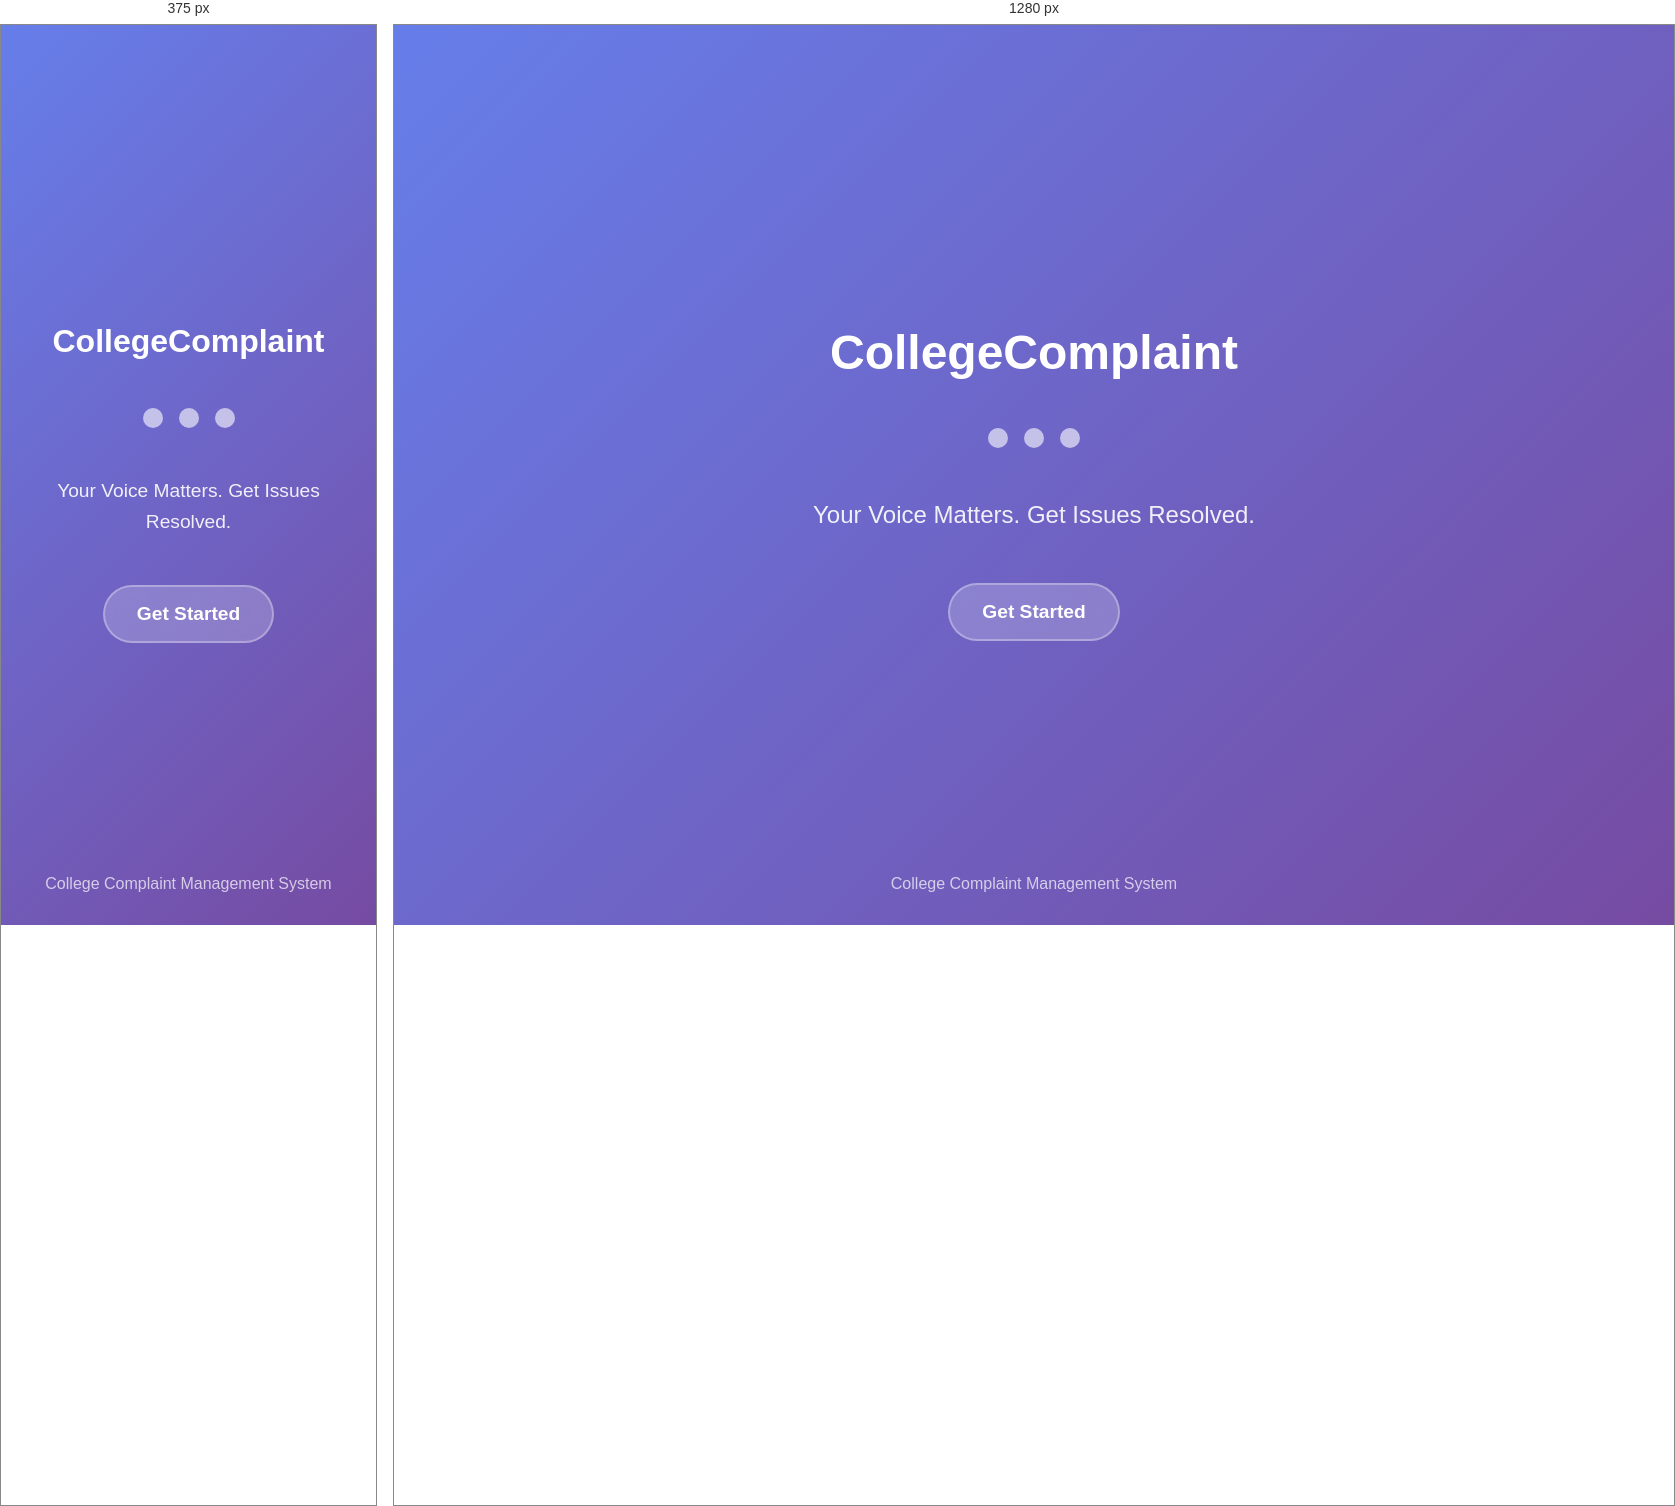
Rendered at 375 px and 1280 px, left to right.

<!-- file: index.html -->
<!DOCTYPE html>
<html lang="en">
<head>
    <meta charset="UTF-8">
    <meta name="viewport" content="width=device-width, initial-scale=1.0">
    <title>College Complaint Portal</title>
    <link rel="stylesheet" href="splash.css">
    <link href="https://cdnjs.cloudflare.com/ajax/libs/font-awesome/6.0.0/css/all.min.css" rel="stylesheet">
</head>
<body>
    <div class="splash-container">
        <div class="splash-content">
            <div class="logo">
                <i class="fas fa-graduation-cap"></i>
                <h1>CollegeComplaint</h1>
            </div>
            
            <div class="splash-animation">
                <div class="animation-circle"></div>
                <div class="animation-circle"></div>
                <div class="animation-circle"></div>
            </div>
            
            <p class="splash-text">Your Voice Matters. Get Issues Resolved.</p>
            
            <button class="get-started-btn" onclick="startApp()">
                Get Started <i class="fas fa-arrow-right"></i>
            </button>
        </div>
        
        <div class="splash-footer">
            <p>College Complaint Management System</p>
        </div>
    </div>

    <script>
        function startApp() {
            window.location.href = 'home.html';
        }
        
        // Auto redirect after 5 seconds
        setTimeout(() => {
            startApp();
        }, 3000);
    </script>
</body>
</html>

/* @media block from splash.css */
@media (max-width: 768px) {
    .logo h1 {
        font-size: 2rem;
    }
    
    .splash-text {
        font-size: 1.2rem;
    }
    
    .role-cards {
        grid-template-columns: 1fr;
    }
    
    .role-card {
        padding: 2rem;
    }
    
    .role-header h1 {
        font-size: 2rem;
    }
}